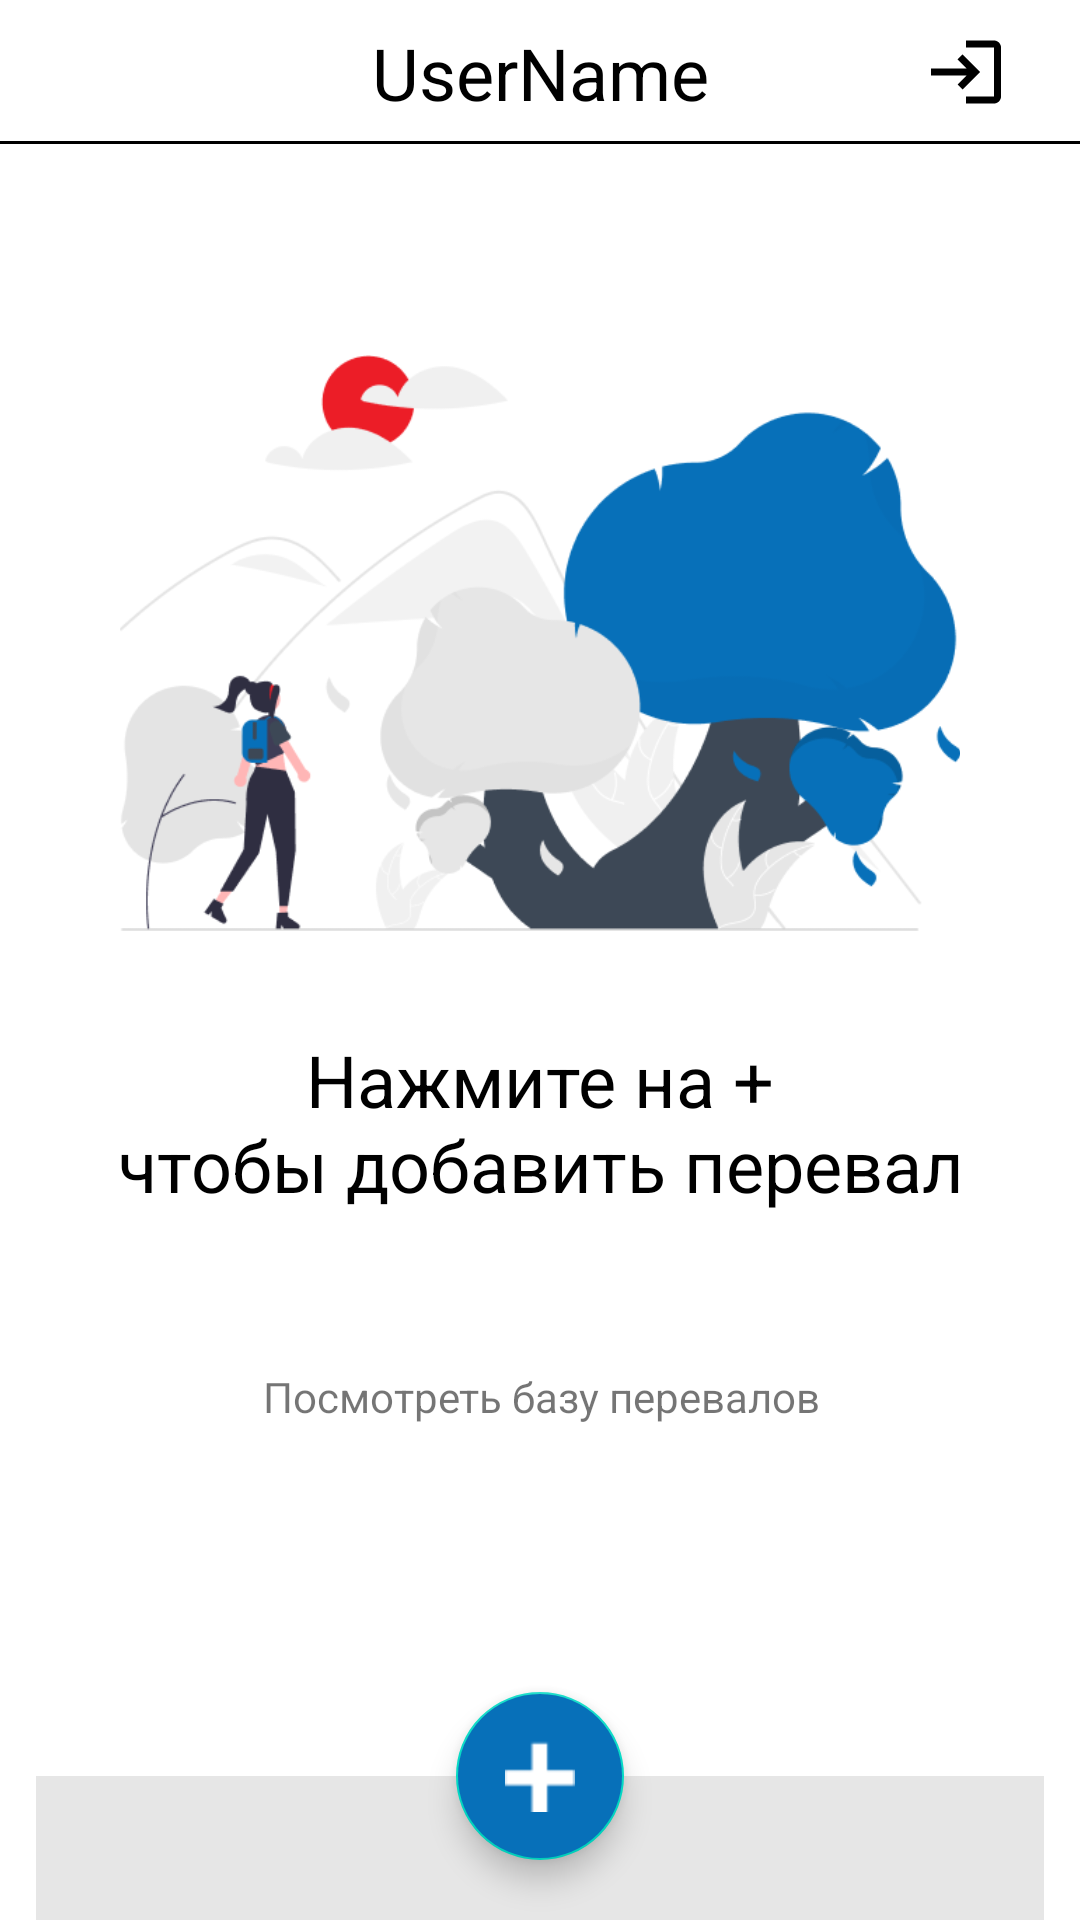

The Android layout XML behind this screen, and the referenced resources:
<!-- AndroidManifest.xml: application theme Theme.Hackathon_PerevalFSTR -->
<!-- res/layout/fragment_pereval_list.xml -->
<?xml version="1.0" encoding="utf-8"?>
<androidx.constraintlayout.widget.ConstraintLayout xmlns:android="http://schemas.android.com/apk/res/android"
    xmlns:app="http://schemas.android.com/apk/res-auto"
    xmlns:tools="http://schemas.android.com/tools"
    android:layout_width="match_parent"
    android:id="@+id/fragmentRoot"
    android:layout_height="match_parent"
    tools:context=".view.fragments.PerevalListFragment">

    <androidx.constraintlayout.widget.ConstraintLayout
        android:id="@+id/appBar"
        android:layout_width="match_parent"
        android:layout_height="0dp"
        app:layout_constraintHeight_percent="0.075"
        app:layout_constraintTop_toTopOf="parent">

        <TextView
            android:id="@+id/appBarTextView"
            android:layout_width="0dp"
            android:layout_height="wrap_content"
            android:ellipsize="end"
            android:gravity="center"
            android:maxLines="2"
            android:text="UserName"
            android:textAppearance="@style/TextAppearance.MaterialComponents.Headline5"
            android:textColor="@color/black"
            app:layout_constraintBottom_toBottomOf="parent"
            app:layout_constraintEnd_toEndOf="parent"
            app:layout_constraintStart_toStartOf="parent"
            app:layout_constraintTop_toTopOf="parent"
            app:layout_constraintWidth_percent="0.7"/>

        <View
            android:layout_width="match_parent"
            android:layout_height="1dp"
            android:background="@color/black"
            app:layout_constraintBottom_toBottomOf="parent" />

        <ImageButton
            android:id="@+id/logoutButton"
            android:layout_width="wrap_content"
            android:layout_height="match_parent"
            android:backgroundTint="@color/transparent"
            android:scaleType="centerCrop"
            android:src="@drawable/ic_baseline_login_24"
            app:layout_constraintBottom_toBottomOf="parent"
            app:layout_constraintEnd_toEndOf="parent"
            app:layout_constraintHorizontal_bias="0.955"
            app:layout_constraintStart_toStartOf="parent"
            app:layout_constraintTop_toTopOf="parent"
            app:layout_constraintVertical_bias="1.0" />

    </androidx.constraintlayout.widget.ConstraintLayout>

    <ImageView
        android:id="@+id/imageView"
        android:layout_width="0dp"
        android:layout_height="0dp"
        android:src="@drawable/pereval_list_background_image"
        app:layout_constraintBottom_toTopOf="@+id/bottomNavigationBar"
        app:layout_constraintEnd_toEndOf="parent"
        app:layout_constraintHeight_percent="0.3"
        app:layout_constraintStart_toStartOf="parent"
        app:layout_constraintTop_toBottomOf="@+id/appBar"
        app:layout_constraintVertical_bias="0.2"
        app:layout_constraintWidth_percent="0.9" />

    <com.google.android.material.floatingactionbutton.FloatingActionButton
        android:layout_width="wrap_content"
        android:layout_height="wrap_content"
        android:backgroundTint="@color/blue"
        android:src="@drawable/plus"
        android:id="@+id/addPerevalButton"
        app:layout_constraintBottom_toTopOf="@+id/bottomNavigationBar"
        app:layout_constraintEnd_toEndOf="@+id/bottomNavigationBar"
        app:layout_constraintStart_toStartOf="@+id/bottomNavigationBar"
        app:layout_constraintTop_toTopOf="@+id/bottomNavigationBar" />

    <FrameLayout
        android:id="@+id/bottomNavigationBar"
        android:layout_width="0dp"
        android:layout_height="0dp"
        app:layout_constraintBottom_toBottomOf="parent"
        app:layout_constraintDimensionRatio="7:1"
        app:layout_constraintEnd_toEndOf="parent"
        app:layout_constraintHeight_percent="0.075"
        app:layout_constraintStart_toStartOf="parent">

        <include layout="@layout/bottom_navigation_bar" />
    </FrameLayout>

    <TextView
        android:id="@+id/textView10"
        android:layout_width="0dp"
        android:layout_height="wrap_content"
        android:text="@string/add_pereval_hint"
        android:gravity="center"
        android:textAppearance="@style/TextAppearance.MaterialComponents.Headline5"
        android:textColor="@color/black"
        app:layout_constraintBottom_toTopOf="@+id/bottomNavigationBar"
        app:layout_constraintEnd_toEndOf="parent"
        app:layout_constraintStart_toStartOf="parent"
        app:layout_constraintTop_toBottomOf="@+id/imageView"
        app:layout_constraintVertical_bias="0.15"
        app:layout_constraintWidth_percent="0.9"/>

    <TextView
        android:layout_width="wrap_content"
        android:layout_height="wrap_content"
        android:text="@string/to_see_perevals"
        app:layout_constraintBottom_toTopOf="@+id/bottomNavigationBar"
        app:layout_constraintEnd_toEndOf="parent"
        app:layout_constraintHorizontal_bias="0.504"
        app:layout_constraintStart_toStartOf="parent"
        app:layout_constraintTop_toBottomOf="@+id/textView10"
        app:layout_constraintVertical_bias="0.307" />


</androidx.constraintlayout.widget.ConstraintLayout>
<!-- res/layout/bottom_navigation_bar.xml (included above) -->
<?xml version="1.0" encoding="utf-8"?>
<androidx.cardview.widget.CardView xmlns:android="http://schemas.android.com/apk/res/android"
    android:layout_height="50dp"
    android:layout_width="match_parent"
    app:layout_constraintDimensionRatio="7:1"
    app:cardCornerRadius="0dp"
    xmlns:app="http://schemas.android.com/apk/res-auto">

    <androidx.constraintlayout.widget.ConstraintLayout
        android:layout_width="match_parent"
        android:layout_height="match_parent"
        android:background="@drawable/bottom_navigation_bar">

    <ImageButton
        android:layout_width="wrap_content"
        android:layout_height="wrap_content"
        android:background="@drawable/ic_baseline_menu_24"
        app:layout_constraintBottom_toBottomOf="parent"
        app:layout_constraintEnd_toStartOf="@+id/guideline2"
        app:layout_constraintHorizontal_bias="0.3"
        app:layout_constraintStart_toStartOf="parent"
        app:layout_constraintTop_toTopOf="parent"/>

    <ImageButton
        android:layout_width="wrap_content"
        android:layout_height="wrap_content"
        android:background="@drawable/ic_baseline_search_24"
        app:layout_constraintBottom_toBottomOf="parent"
        app:layout_constraintEnd_toEndOf="parent"
        app:layout_constraintHorizontal_bias="0.7"
        app:layout_constraintStart_toStartOf="@+id/guideline2"
        app:layout_constraintTop_toTopOf="parent"/>

    <androidx.constraintlayout.widget.Guideline
        android:id="@+id/guideline2"
        android:layout_width="wrap_content"
        android:layout_height="wrap_content"
        android:orientation="vertical"
        app:layout_constraintGuide_percent="0.5" />
    </androidx.constraintlayout.widget.ConstraintLayout>

</androidx.cardview.widget.CardView>
<!-- resources referenced by this layout -->
<resources>
  <color name="black">#FF000000</color>
  <color name="blue">#0770B9</color>
  <color name="transparent">#00FFFFFF</color>
  <!-- drawable bottom_navigation_bar: png bitmap (drawable-v24, 1260 bytes) -->
  <!-- drawable ic_baseline_login_24 (drawable) -->
  <vector android:autoMirrored="true" android:height="24dp"
      android:tint="@color/black" android:viewportHeight="24"
      android:viewportWidth="24" android:width="24dp" xmlns:android="http://schemas.android.com/apk/res/android">
      <path android:fillColor="@android:color/black" android:pathData="M11,7L9.6,8.4l2.6,2.6H2v2h10.2l-2.6,2.6L11,17l5,-5L11,7zM20,19h-8v2h8c1.1,0 2,-0.9 2,-2V5c0,-1.1 -0.9,-2 -2,-2h-8v2h8V19z"/>
  </vector>
  <!-- drawable pereval_list_background_image: png bitmap (drawable-v24, 32038 bytes) -->
  <!-- drawable plus: png bitmap (drawable-v24, 198 bytes) -->
  <string name="add_pereval_hint">Нажмите на +\nчтобы добавить перевал</string>
  <string name="to_see_perevals">Посмотреть базу перевалов</string>
  <style name="Theme.Hackathon_PerevalFSTR" parent="Theme.MaterialComponents.DayNight.NoActionBar">
          
          <item name="colorPrimary">@color/purple_500</item>
          <item name="colorPrimaryVariant">@color/purple_700</item>
          <item name="colorOnPrimary">@color/white</item>
          
          <item name="colorSecondary">@color/teal_200</item>
          <item name="colorSecondaryVariant">@color/teal_700</item>
          <item name="colorOnSecondary">@color/white</item>
          
          <item name="android:statusBarColor" tools:targetApi="l">?attr/colorPrimaryVariant</item>
          
      </style>
  <color name="purple_500">#FF6200EE</color>
  <color name="purple_700">#FF3700B3</color>
  <color name="white">#FFFFFFFF</color>
  <color name="teal_200">#FF03DAC5</color>
  <color name="teal_700">#FF018786</color>
</resources>
